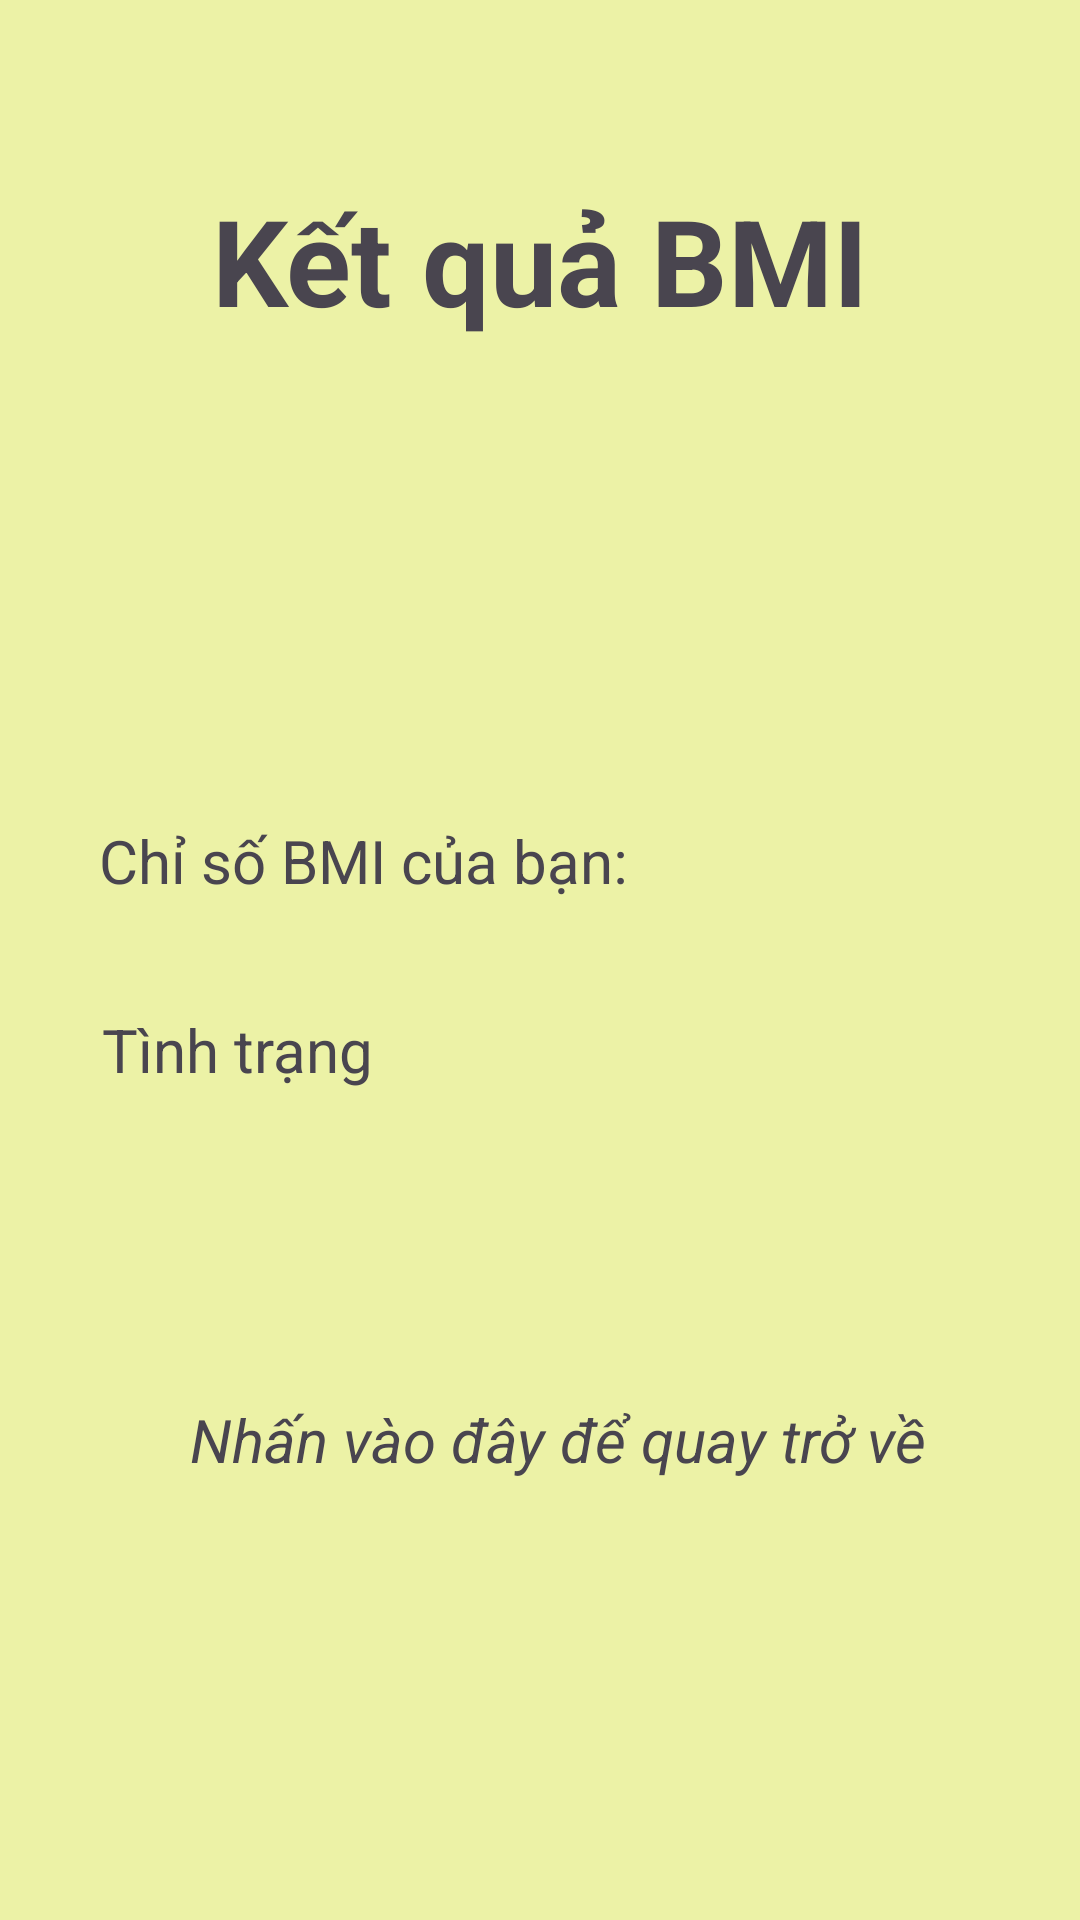

This screen was rendered from an Android layout file. Write that file and the resources it references.
<!-- AndroidManifest.xml: application theme Theme.NguyenPhucAn_KTGK_2202 -->
<!-- res/layout/activity_main2.xml -->
<?xml version="1.0" encoding="utf-8"?>
<androidx.constraintlayout.widget.ConstraintLayout xmlns:android="http://schemas.android.com/apk/res/android"
    xmlns:app="http://schemas.android.com/apk/res-auto"
    xmlns:tools="http://schemas.android.com/tools"
    android:id="@+id/main"
    android:layout_width="match_parent"
    android:layout_height="match_parent"
    tools:context=".MainActivity2"
    android:background="@color/bg">

    <TextView
        android:id="@+id/textView4"
        android:layout_width="wrap_content"
        android:layout_height="wrap_content"
        android:layout_marginTop="60dp"
        android:text="Kết quả BMI"
        android:textSize="40dp"
        android:textStyle="bold"
        app:layout_constraintEnd_toEndOf="parent"
        app:layout_constraintStart_toStartOf="parent"
        app:layout_constraintTop_toTopOf="parent" />

    <TextView
        android:id="@+id/txt"
        android:layout_width="wrap_content"
        android:layout_height="wrap_content"
        android:layout_marginTop="160dp"
        android:text="Chỉ số BMI của bạn:"
        android:textSize="20dp"
        app:layout_constraintEnd_toEndOf="parent"
        app:layout_constraintHorizontal_bias="0.18"
        app:layout_constraintStart_toStartOf="parent"
        app:layout_constraintTop_toBottomOf="@+id/textView4" />

    <TextView
        android:id="@+id/txtStatus"
        android:layout_width="134dp"
        android:layout_height="31dp"
        android:layout_marginTop="36dp"
        android:text="Tình trạng"
        android:textSize="20dp"
        app:layout_constraintEnd_toEndOf="parent"
        app:layout_constraintHorizontal_bias="0.151"
        app:layout_constraintStart_toStartOf="parent"
        app:layout_constraintTop_toBottomOf="@+id/txt" />

    <TextView
        android:id="@+id/txtback"
        android:layout_width="wrap_content"
        android:layout_height="wrap_content"
        android:textStyle="italic"
        android:textSize="20dp"
        android:text="Nhấn vào đây để quay trở về"
        app:layout_constraintBottom_toBottomOf="parent"
        app:layout_constraintEnd_toEndOf="parent"
        app:layout_constraintHorizontal_bias="0.553"
        app:layout_constraintStart_toStartOf="parent"
        app:layout_constraintTop_toTopOf="parent"
        app:layout_constraintVertical_bias="0.761" />
</androidx.constraintlayout.widget.ConstraintLayout>
<!-- resources referenced by this layout -->
<resources>
  <color name="bg">#ECF2A6</color>
  <style name="Theme.NguyenPhucAn_KTGK_2202" parent="Base.Theme.NguyenPhucAn_KTGK_2202" />
  <style name="Base.Theme.NguyenPhucAn_KTGK_2202" parent="Theme.Material3.DayNight.NoActionBar">
          
          
      </style>
</resources>
